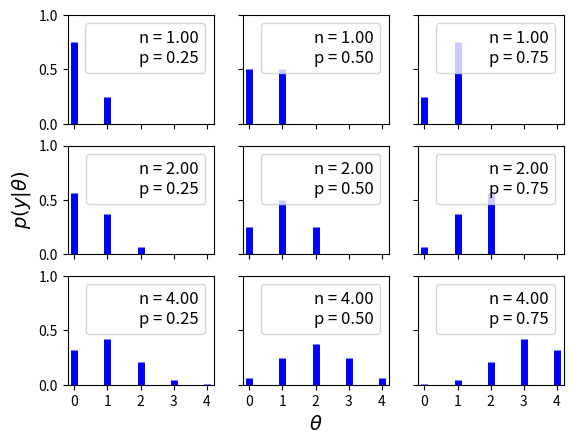

Python code for this plot:
import numpy as np
import matplotlib.pyplot as plt
import sys
import scipy.stats as stats

n_params = [1, 2, 4]
p_params = [0.25, 0.5, 0.75]
x = np.arange(0, max(n_params)+1)
f, ax = plt.subplots(len(n_params), len(p_params), sharex=True, 
  sharey=True)
for i in range(3):
    for j in range(3):
        n = n_params[i]
        p = p_params[j]
        y = stats.binom(n=n, p=p).pmf(x)
        ax[i,j].vlines(x, 0, y, colors='b', lw=5)
        ax[i,j].set_ylim(0, 1)
        ax[i,j].plot(0, 0, label="n = {:3.2f}\np = {:3.2f}".format(n, p), alpha=0)
        ax[i,j].legend(fontsize=12)
        ax[2,1].set_xlabel('$\\theta$', fontsize=14)
        ax[1,0].set_ylabel('$p(y|\\theta)$', fontsize=14)
        ax[0,0].set_xticks(x)
